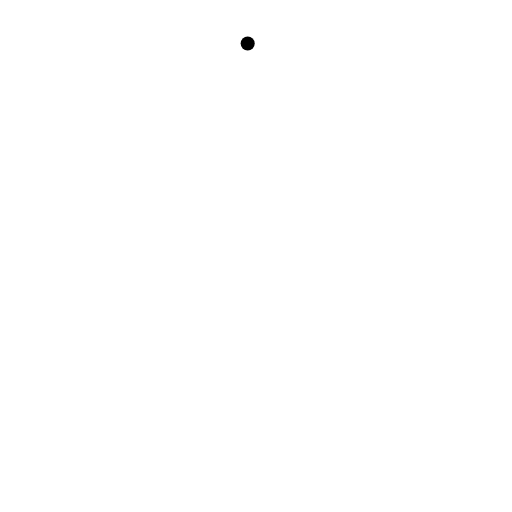
t = 0.00 s
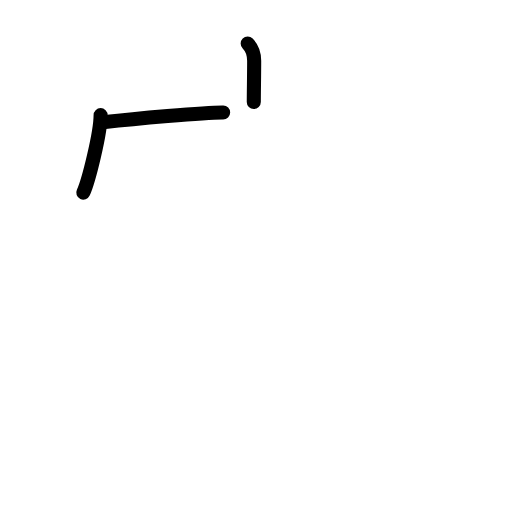
t = 2.20 s
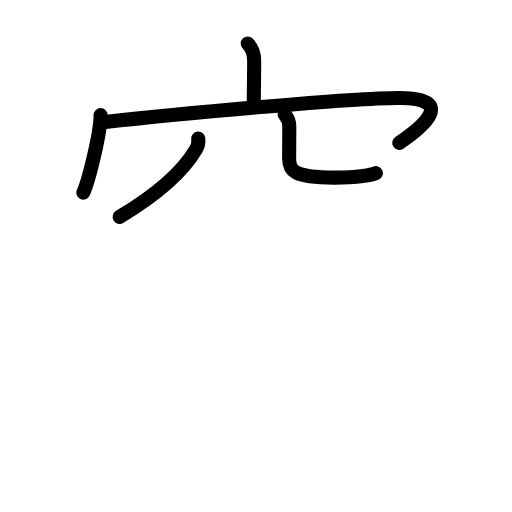
t = 4.40 s
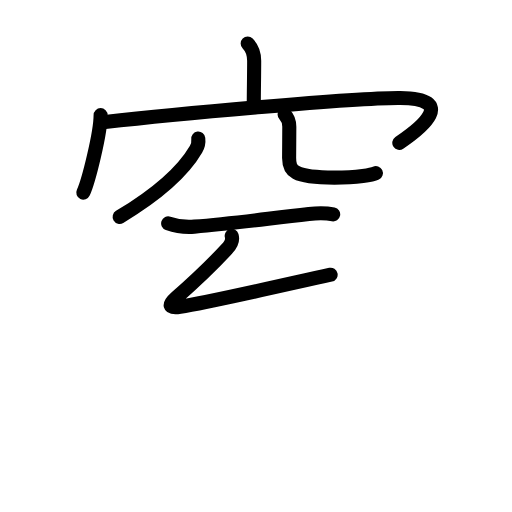
t = 6.60 s
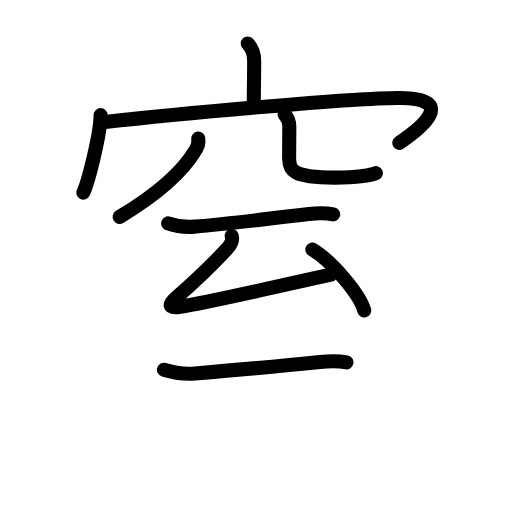
t = 8.80 s
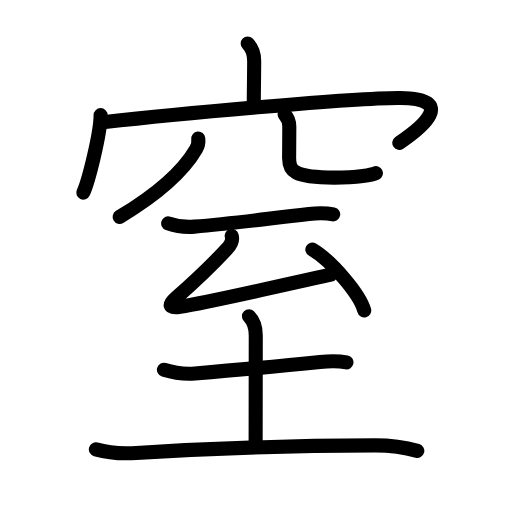
t = 11.00 s

The animated SVG that drew these frames (rendered in a browser with its animation timeline set to each time). Animation: 37 SMIL elements (animate=37); one cycle of 11.00 s.

<?xml version="1.0" encoding="UTF-8"?>
<!--
AniKanjiVG is licensed by CC-BY-SA Paul C. Sommerhoff (https://bitbucket.org/sommerhoff/anikanjivg).
AniKanjiVG uses KanjiVG which is licensed by CC-BY-SA Ulrich Apel (http://kanjivg.tagaini.net).
See also http://creativecommons.org/licenses/by-sa/3.0/
-->
<svg xmlns:kvg='http://kanjivg.tagaini.net' xmlns='http://www.w3.org/2000/svg' width='109' height='109' viewBox='0 0 109 109' style='fill:none;stroke:#000000;stroke-width:3;stroke-linecap:round;stroke-linejoin:round;' id="kvg:kanji_07a92"><g id="kvg:07a92" kvg:element="窒"><g id="kvg:07a92-g1" kvg:element="穴" kvg:variant="true" kvg:position="top" kvg:radical="general"><g id="kvg:07a92-g2" kvg:element="宀" kvg:position="top"><path id="kvg:07a92-s1" kvg:type="㇑a" d="M52.73,9.25c1.14,1.14,1.38,2.25,1.38,3.7c0,3.05-0.07,5.99-0.08,8.77"><animate attributeName="d" begin="0.0s" dur="0.5s" from="M52.73,9.25C52.73,9.25,52.73,9.25,52.73,9.25" to="M52.73,9.25c1.14,1.14,1.38,2.25,1.38,3.7" />
<animate attributeName="d" begin="0.5s" dur="0.5s" from="M52.73,9.25c1.14,1.14,1.38,2.25,1.38,3.7c0,0,0,0,0,0,0" to="M52.73,9.25c1.14,1.14,1.38,2.25,1.38,3.7c0,3.05-0.07,5.99-0.08,8.77" />
</path>
<g id="kvg:07a92-g3" kvg:element="冖"><path id="kvg:07a92-s2" kvg:type="㇔" d="M21.42,24.51c0,3.73-2.54,14-3.69,16.49"><animate attributeName="d" begin="1.0s" dur="1.0s" from="M21.42,24.51C21.42,24.51,21.42,24.51,21.42,24.51" to="M21.42,24.51c0,3.73-2.54,14-3.69,16.49" />
<animate attributeName="d" begin="0s" dur="1.0s" from="M-100,-100" to="M-100,-100" />
</path>
<path id="kvg:07a92-s3" kvg:type="㇖b" d="M22.37,25.99c14.26-1.62,53.5-5.24,62.84-5.13c12.09,0.14,4.67,6.26-0.2,9.55"><animate attributeName="d" begin="2.0s" dur="0.5s" from="M22.37,25.99C22.37,25.99,22.37,25.99,22.37,25.99" to="M22.37,25.99c14.26-1.62,53.5-5.24,62.84-5.13" />
<animate attributeName="d" begin="2.5s" dur="0.5s" from="M22.37,25.99c14.26-1.62,53.5-5.24,62.84-5.13c0,0,0,0,0,0,0" to="M22.37,25.99c14.26-1.62,53.5-5.24,62.84-5.13c12.09,0.14,4.67,6.26-0.2,9.55" />
<animate attributeName="d" begin="0s" dur="2.0s" from="M-100,-100" to="M-100,-100" />
</path>
</g>
</g>
<g id="kvg:07a92-g4" kvg:element="八" kvg:variant="true" kvg:position="bottom"><path id="kvg:07a92-s4" kvg:type="㇒" d="M42.21,29.5c0.11,0.91-0.01,1.47-0.48,2.27c-2.48,4.24-7.11,8.91-16.26,14.4"><animate attributeName="d" begin="3.0s" dur="0.5s" from="M42.21,29.5C42.21,29.5,42.21,29.5,42.21,29.5" to="M42.21,29.5c0.11,0.91-0.01,1.47-0.48,2.27" />
<animate attributeName="d" begin="3.5s" dur="0.5s" from="M42.21,29.5c0.11,0.91-0.01,1.47-0.48,2.27c0,0,0,0,0,0,0" to="M42.21,29.5c0.11,0.91-0.01,1.47-0.48,2.27c-2.48,4.24-7.11,8.91-16.26,14.4" />
<animate attributeName="d" begin="0s" dur="3.0s" from="M-100,-100" to="M-100,-100" />
</path>
<path id="kvg:07a92-s5" kvg:type="㇟a/㇏" d="M60.59,24.37c0.77,0.77,1,1.75,1,2.61c0,2.15-0.04,4.62-0.04,6.64c0,2.73,0.86,4.19,9.64,4.19c5.05,0,8.12-0.61,8.83-0.95"><animate attributeName="d" begin="4.0s" dur="0.25s" from="M60.59,24.37C60.59,24.37,60.59,24.37,60.59,24.37" to="M60.59,24.37c0.77,0.77,1,1.75,1,2.61" />
<animate attributeName="d" begin="4.25s" dur="0.25s" from="M60.59,24.37c0.77,0.77,1,1.75,1,2.61c0,0,0,0,0,0,0" to="M60.59,24.37c0.77,0.77,1,1.75,1,2.61c0,2.15-0.04,4.62-0.04,6.64" />
<animate attributeName="d" begin="4.5s" dur="0.25s" from="M60.59,24.37c0.77,0.77,1,1.75,1,2.61c0,2.15-0.04,4.62-0.04,6.64c0,0,0,0,0,0,0" to="M60.59,24.37c0.77,0.77,1,1.75,1,2.61c0,2.15-0.04,4.62-0.04,6.64c0,2.73,0.86,4.19,9.64,4.19" />
<animate attributeName="d" begin="4.75s" dur="0.25s" from="M60.59,24.37c0.77,0.77,1,1.75,1,2.61c0,2.15-0.04,4.62-0.04,6.64c0,2.73,0.86,4.19,9.64,4.19c0,0,0,0,0,0,0" to="M60.59,24.37c0.77,0.77,1,1.75,1,2.61c0,2.15-0.04,4.62-0.04,6.64c0,2.73,0.86,4.19,9.64,4.19c5.05,0,8.12-0.61,8.83-0.95" />
<animate attributeName="d" begin="0s" dur="4.0s" from="M-100,-100" to="M-100,-100" />
</path>
</g>
</g>
<g id="kvg:07a92-g5" kvg:element="至" kvg:position="bottom" kvg:phon="至"><path id="kvg:07a92-s6" kvg:type="㇐" d="M35.8,47.55c1.73,0.61,3.77,0.84,5.58,0.7c8.25-0.63,14.88-1.63,24.38-2.7c1.71-0.19,3.45-0.27,5.17,0.09"><animate attributeName="d" begin="5.0s" dur="0.3333333333333333s" from="M35.8,47.55C35.8,47.55,35.8,47.55,35.8,47.55" to="M35.8,47.55c1.73,0.61,3.77,0.84,5.58,0.7" />
<animate attributeName="d" begin="5.333333333333333s" dur="0.3333333333333333s" from="M35.8,47.55c1.73,0.61,3.77,0.84,5.58,0.7c0,0,0,0,0,0,0" to="M35.8,47.55c1.73,0.61,3.77,0.84,5.58,0.7c8.25-0.63,14.88-1.63,24.38-2.7" />
<animate attributeName="d" begin="5.666666666666667s" dur="0.3333333333333333s" from="M35.8,47.55c1.73,0.61,3.77,0.84,5.58,0.7c8.25-0.63,14.88-1.63,24.38-2.7c0,0,0,0,0,0,0" to="M35.8,47.55c1.73,0.61,3.77,0.84,5.58,0.7c8.25-0.63,14.88-1.63,24.38-2.7c1.71-0.19,3.45-0.27,5.17,0.09" />
<animate attributeName="d" begin="0s" dur="5.0s" from="M-100,-100" to="M-100,-100" />
</path>
<g id="kvg:07a92-g6" kvg:element="厶"><path id="kvg:07a92-s7" kvg:type="㇜" d="M49.33,50.21c0.3,1.04-0.14,1.84-1,2.76c-2.57,2.77-6.16,6.33-10.85,10.44c-1.61,1.41-1.73,2.33,0.87,1.92C44.4,64.38,59,61,70.39,58.48"><animate attributeName="d" begin="6.0s" dur="0.25s" from="M49.33,50.21C49.33,50.21,49.33,50.21,49.33,50.21" to="M49.33,50.21c0.3,1.04-0.14,1.84-1,2.76" />
<animate attributeName="d" begin="6.25s" dur="0.25s" from="M49.33,50.21c0.3,1.04-0.14,1.84-1,2.76c0,0,0,0,0,0,0" to="M49.33,50.21c0.3,1.04-0.14,1.84-1,2.76c-2.57,2.77-6.16,6.33-10.85,10.44" />
<animate attributeName="d" begin="6.5s" dur="0.25s" from="M49.33,50.21c0.3,1.04-0.14,1.84-1,2.76c-2.57,2.77-6.16,6.33-10.85,10.44c0,0,0,0,0,0,0" to="M49.33,50.21c0.3,1.04-0.14,1.84-1,2.76c-2.57,2.77-6.16,6.33-10.85,10.44c-1.61,1.41-1.73,2.33,0.87,1.92" />
<animate attributeName="d" begin="6.75s" dur="0.25s" from="M49.33,50.21c0.3,1.04-0.14,1.84-1,2.76c-2.57,2.77-6.16,6.33-10.85,10.44c-1.61,1.41-1.73,2.33,0.87,1.92c0,0,0,0,0,0,0" to="M49.33,50.21c0.3,1.04-0.14,1.84-1,2.76c-2.57,2.77-6.16,6.33-10.85,10.44c-1.61,1.41-1.73,2.33,0.87,1.92C44.4,64.38,59,61,70.39,58.48" />
<animate attributeName="d" begin="0s" dur="6.0s" from="M-100,-100" to="M-100,-100" />
</path>
<path id="kvg:07a92-s8" kvg:type="㇔" d="M66.5,53.12c3.9,2.29,10.07,9.4,11.04,12.96"><animate attributeName="d" begin="7.0s" dur="1.0s" from="M66.5,53.12C66.5,53.12,66.5,53.12,66.5,53.12" to="M66.5,53.12c3.9,2.29,10.07,9.4,11.04,12.96" />
<animate attributeName="d" begin="0s" dur="7.0s" from="M-100,-100" to="M-100,-100" />
</path>
</g>
<g id="kvg:07a92-g7" kvg:element="土"><path id="kvg:07a92-s9" kvg:type="㇐" d="M34.9,78.71c2.13,0.66,4.37,0.98,6.6,0.79c8.11-0.68,19.29-1.68,26.63-2.44c1.92-0.2,3.73-0.27,5.63,0.08"><animate attributeName="d" begin="8.0s" dur="0.3333333333333333s" from="M34.9,78.71C34.9,78.71,34.9,78.71,34.9,78.71" to="M34.9,78.71c2.13,0.66,4.37,0.98,6.6,0.79" />
<animate attributeName="d" begin="8.333333333333334s" dur="0.3333333333333333s" from="M34.9,78.71c2.13,0.66,4.37,0.98,6.6,0.79c0,0,0,0,0,0,0" to="M34.9,78.71c2.13,0.66,4.37,0.98,6.6,0.79c8.11-0.68,19.29-1.68,26.63-2.44" />
<animate attributeName="d" begin="8.666666666666666s" dur="0.3333333333333333s" from="M34.9,78.71c2.13,0.66,4.37,0.98,6.6,0.79c8.11-0.68,19.29-1.68,26.63-2.44c0,0,0,0,0,0,0" to="M34.9,78.71c2.13,0.66,4.37,0.98,6.6,0.79c8.11-0.68,19.29-1.68,26.63-2.44c1.92-0.2,3.73-0.27,5.63,0.08" />
<animate attributeName="d" begin="0s" dur="8.0s" from="M-100,-100" to="M-100,-100" />
</path>
<path id="kvg:07a92-s10" kvg:type="㇑a" d="M53,67.32c1.09,1.09,1.45,2.43,1.45,4.09c0,10.5-0.03,20.28-0.03,23.28"><animate attributeName="d" begin="9.0s" dur="0.5s" from="M53,67.32C53,67.32,53,67.32,53,67.32" to="M53,67.32c1.09,1.09,1.45,2.43,1.45,4.09" />
<animate attributeName="d" begin="9.5s" dur="0.5s" from="M53,67.32c1.09,1.09,1.45,2.43,1.45,4.09c0,0,0,0,0,0,0" to="M53,67.32c1.09,1.09,1.45,2.43,1.45,4.09c0,10.5-0.03,20.28-0.03,23.28" />
<animate attributeName="d" begin="0s" dur="9.0s" from="M-100,-100" to="M-100,-100" />
</path>
<path id="kvg:07a92-s11" kvg:type="㇐" d="M20.41,95.67c2.89,0.82,5.6,0.95,8.6,0.76c19.24-1.18,32.99-1.56,50.74-1.61c3.94-0.01,6.5,0.43,9.09,1.17"><animate attributeName="d" begin="10.0s" dur="0.3333333333333333s" from="M20.41,95.67C20.41,95.67,20.41,95.67,20.41,95.67" to="M20.41,95.67c2.89,0.82,5.6,0.95,8.6,0.76" />
<animate attributeName="d" begin="10.333333333333334s" dur="0.3333333333333333s" from="M20.41,95.67c2.89,0.82,5.6,0.95,8.6,0.76c0,0,0,0,0,0,0" to="M20.41,95.67c2.89,0.82,5.6,0.95,8.6,0.76c19.24-1.18,32.99-1.56,50.74-1.61" />
<animate attributeName="d" begin="10.666666666666666s" dur="0.3333333333333333s" from="M20.41,95.67c2.89,0.82,5.6,0.95,8.6,0.76c19.24-1.18,32.99-1.56,50.74-1.61c0,0,0,0,0,0,0" to="M20.41,95.67c2.89,0.82,5.6,0.95,8.6,0.76c19.24-1.18,32.99-1.56,50.74-1.61c3.94-0.01,6.5,0.43,9.09,1.17" />
<animate attributeName="d" begin="0s" dur="10.0s" from="M-100,-100" to="M-100,-100" />
</path>
</g>
</g>
</g>
</svg>
